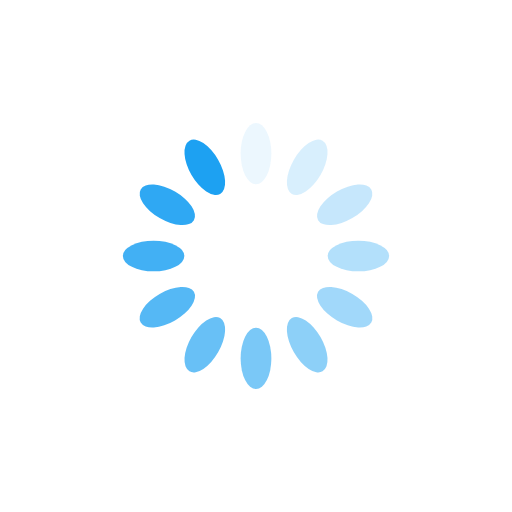
t = 0.00 s
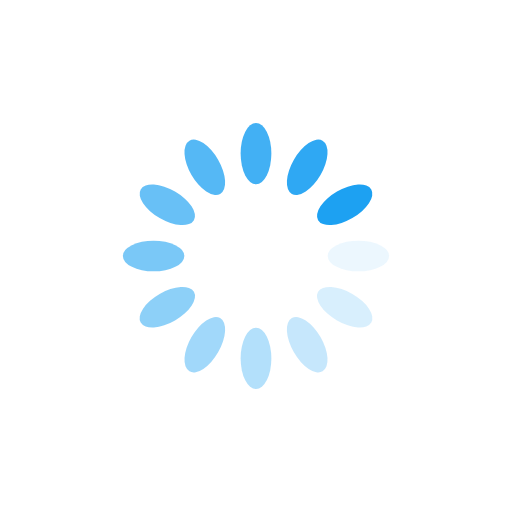
t = 0.25 s
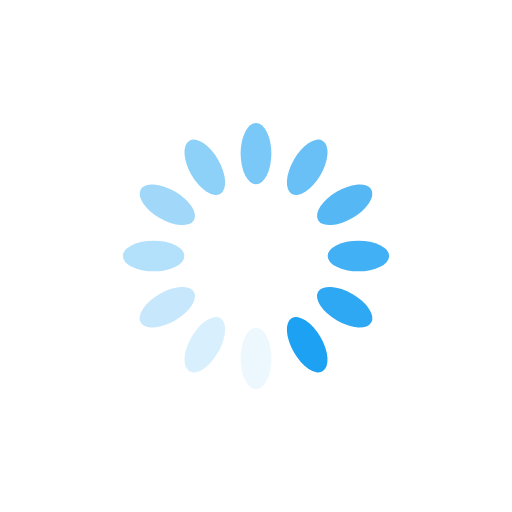
t = 0.50 s
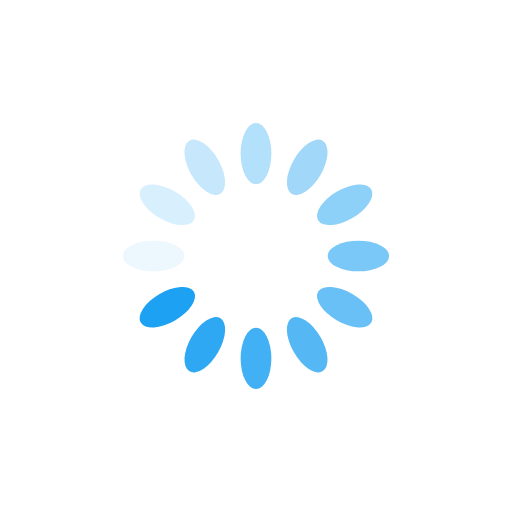
t = 0.75 s

The animated SVG that drew these frames (rendered in a browser with its animation timeline set to each time). Animation: 12 SMIL elements (animate=12); one cycle of 1.00 s, repeats indefinitely.

<?xml version="1.0" encoding="utf-8"?>
<svg xmlns="http://www.w3.org/2000/svg" xmlns:xlink="http://www.w3.org/1999/xlink" style="margin: auto; background: none; display: block; shape-rendering: auto;" width="100px" height="100px" viewBox="0 0 100 100" preserveAspectRatio="xMidYMid">
<g transform="rotate(0 50 50)">
  <rect x="47" y="24" rx="3" ry="6" width="6" height="12" fill="#1da1f2">
    <animate attributeName="opacity" values="1;0" keyTimes="0;1" dur="1s" begin="-0.9166666666666666s" repeatCount="indefinite"></animate>
  </rect>
</g><g transform="rotate(30 50 50)">
  <rect x="47" y="24" rx="3" ry="6" width="6" height="12" fill="#1da1f2">
    <animate attributeName="opacity" values="1;0" keyTimes="0;1" dur="1s" begin="-0.8333333333333334s" repeatCount="indefinite"></animate>
  </rect>
</g><g transform="rotate(60 50 50)">
  <rect x="47" y="24" rx="3" ry="6" width="6" height="12" fill="#1da1f2">
    <animate attributeName="opacity" values="1;0" keyTimes="0;1" dur="1s" begin="-0.75s" repeatCount="indefinite"></animate>
  </rect>
</g><g transform="rotate(90 50 50)">
  <rect x="47" y="24" rx="3" ry="6" width="6" height="12" fill="#1da1f2">
    <animate attributeName="opacity" values="1;0" keyTimes="0;1" dur="1s" begin="-0.6666666666666666s" repeatCount="indefinite"></animate>
  </rect>
</g><g transform="rotate(120 50 50)">
  <rect x="47" y="24" rx="3" ry="6" width="6" height="12" fill="#1da1f2">
    <animate attributeName="opacity" values="1;0" keyTimes="0;1" dur="1s" begin="-0.5833333333333334s" repeatCount="indefinite"></animate>
  </rect>
</g><g transform="rotate(150 50 50)">
  <rect x="47" y="24" rx="3" ry="6" width="6" height="12" fill="#1da1f2">
    <animate attributeName="opacity" values="1;0" keyTimes="0;1" dur="1s" begin="-0.5s" repeatCount="indefinite"></animate>
  </rect>
</g><g transform="rotate(180 50 50)">
  <rect x="47" y="24" rx="3" ry="6" width="6" height="12" fill="#1da1f2">
    <animate attributeName="opacity" values="1;0" keyTimes="0;1" dur="1s" begin="-0.4166666666666667s" repeatCount="indefinite"></animate>
  </rect>
</g><g transform="rotate(210 50 50)">
  <rect x="47" y="24" rx="3" ry="6" width="6" height="12" fill="#1da1f2">
    <animate attributeName="opacity" values="1;0" keyTimes="0;1" dur="1s" begin="-0.3333333333333333s" repeatCount="indefinite"></animate>
  </rect>
</g><g transform="rotate(240 50 50)">
  <rect x="47" y="24" rx="3" ry="6" width="6" height="12" fill="#1da1f2">
    <animate attributeName="opacity" values="1;0" keyTimes="0;1" dur="1s" begin="-0.25s" repeatCount="indefinite"></animate>
  </rect>
</g><g transform="rotate(270 50 50)">
  <rect x="47" y="24" rx="3" ry="6" width="6" height="12" fill="#1da1f2">
    <animate attributeName="opacity" values="1;0" keyTimes="0;1" dur="1s" begin="-0.16666666666666666s" repeatCount="indefinite"></animate>
  </rect>
</g><g transform="rotate(300 50 50)">
  <rect x="47" y="24" rx="3" ry="6" width="6" height="12" fill="#1da1f2">
    <animate attributeName="opacity" values="1;0" keyTimes="0;1" dur="1s" begin="-0.08333333333333333s" repeatCount="indefinite"></animate>
  </rect>
</g><g transform="rotate(330 50 50)">
  <rect x="47" y="24" rx="3" ry="6" width="6" height="12" fill="#1da1f2">
    <animate attributeName="opacity" values="1;0" keyTimes="0;1" dur="1s" begin="0s" repeatCount="indefinite"></animate>
  </rect>
</g>
<!-- [ldio] generated by https://loading.io/ --></svg>
